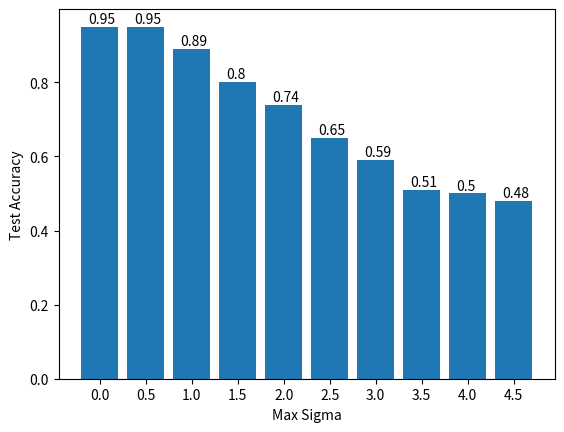

Generate this figure with matplotlib:
import os
import numpy as np
import matplotlib.pyplot as plt
x=[i for i in range(1,11)]
y=[0.95,
0.95,
0.89,
0.8,
0.74,
0.65,
0.59,
0.51,
0.5,
0.48]

plt.bar(x, height= y)
xlocs, xlabs = plt.xticks()
xlocs=[i+1 for i in range(0,10)]
xlabs=[i/2 for i in range(0,10)]
plt.xlabel('Max Sigma')
plt.ylabel('Test Accuracy')
plt.xticks(xlocs, xlabs)
for i, v in enumerate(y):
    plt.text(xlocs[i] - 0.25, v + 0.01, str(v))
plt.show()